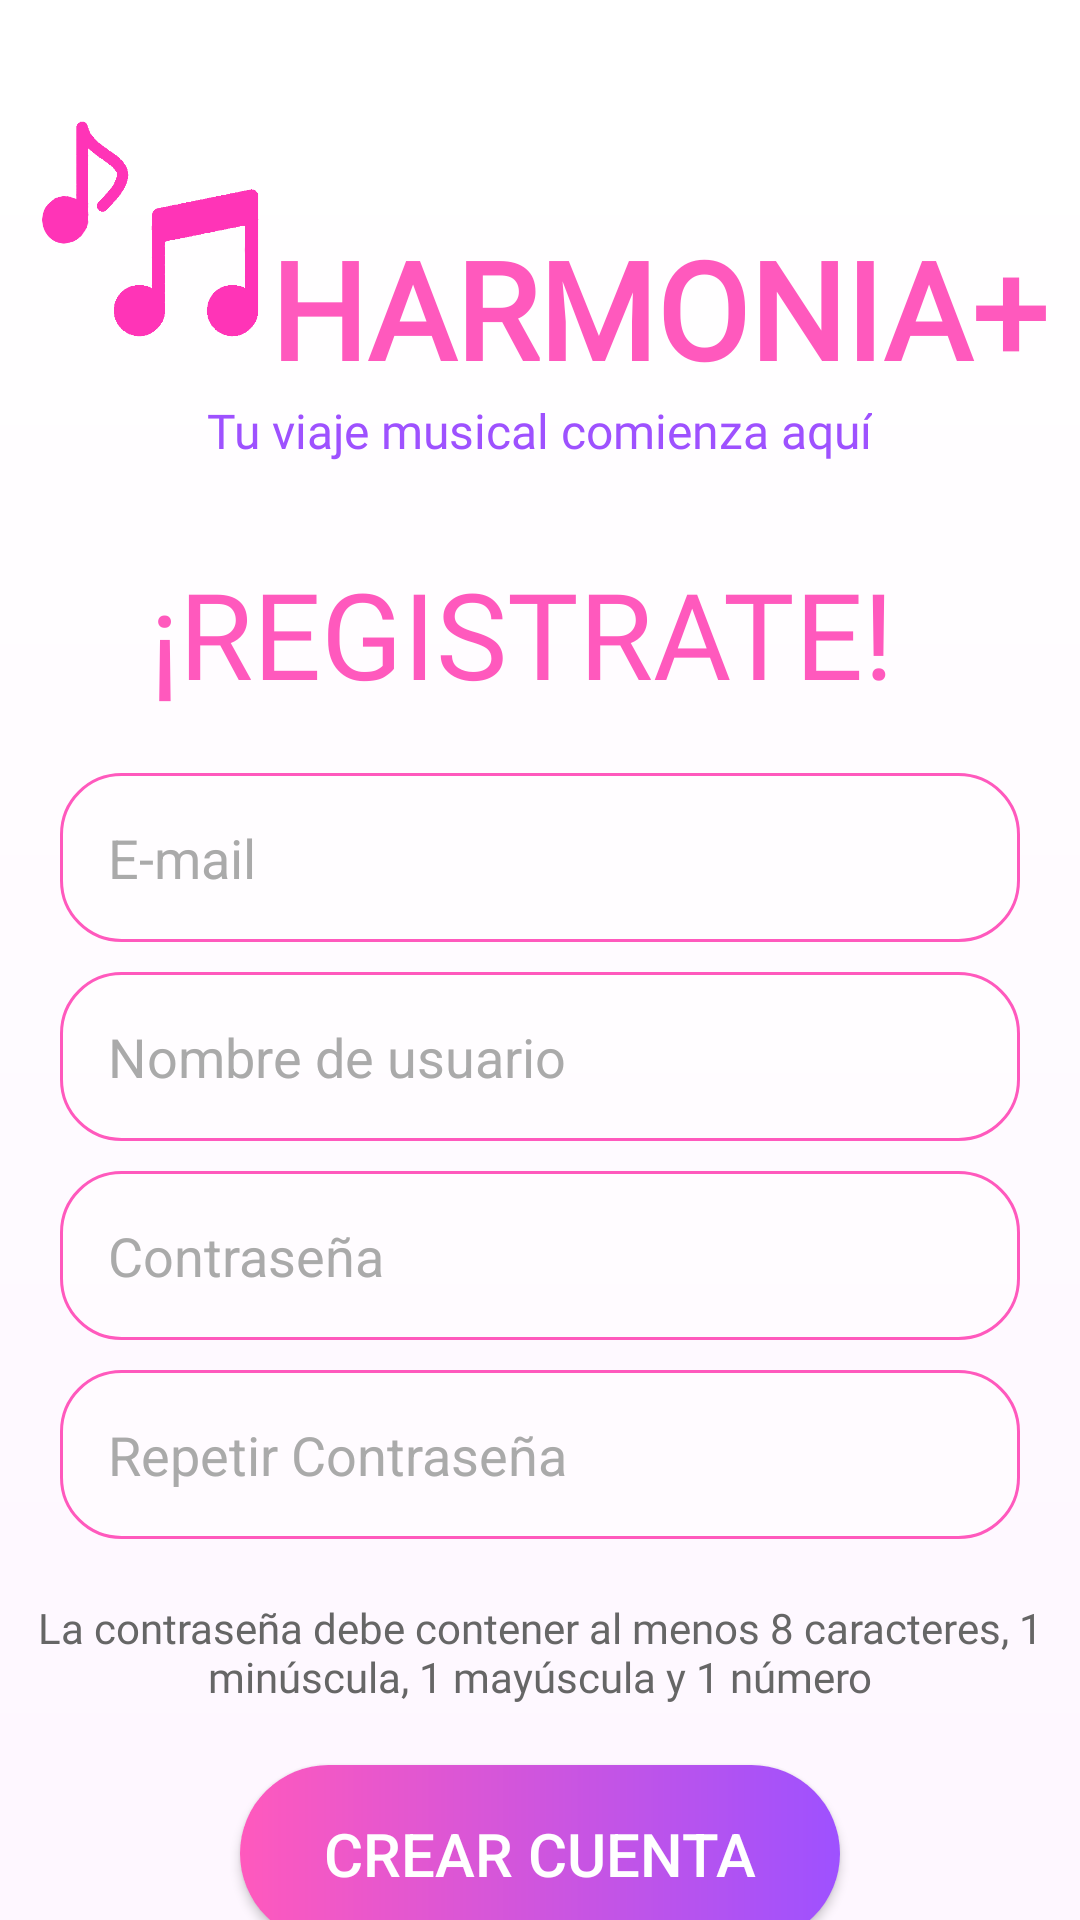

Android layout source for this screen:
<!-- AndroidManifest.xml: application theme Theme.Harmonia -->
<!-- res/layout/activity_registro.xml -->
<?xml version="1.0" encoding="utf-8"?>
<FrameLayout xmlns:android="http://schemas.android.com/apk/res/android"
    xmlns:app="http://schemas.android.com/apk/res-auto"
    xmlns:tools="http://schemas.android.com/tools"
    android:layout_width="match_parent"
    android:layout_height="match_parent"
    android:orientation="vertical"
    android:background="@drawable/fondo_degradado"
    tools:context=".activitys.iniciarSesion.RegistroActivity">

    <ScrollView
        android:layout_width="match_parent"
        android:layout_height="match_parent"
        />

    <ImageView
        android:layout_width="match_parent"
        android:layout_height="match_parent"
        android:src="@drawable/fondoooo"
        android:scaleType="centerCrop"
        android:alpha="0.5"
        />

    <androidx.constraintlayout.widget.ConstraintLayout
        android:layout_width="match_parent"
        android:layout_height="match_parent">

        

        <LinearLayout
            android:id="@+id/TituloLogo"
            android:layout_width="match_parent"
            android:layout_height="wrap_content"
            android:orientation="vertical"
            android:layout_marginVertical="20dp"
            android:layout_marginHorizontal="10dp"
            android:gravity="center_vertical"
            app:layout_constraintTop_toTopOf="parent">

            
            <LinearLayout
                android:layout_marginVertical="20dp"
                android:layout_width="match_parent"
                android:layout_height="wrap_content"
                android:layout_margin="0dp"
                android:orientation="horizontal"
                android:gravity="center_vertical">

                
                <ImageView
                    android:id="@+id/logoImageView"
                    android:layout_width="80dp"
                    android:layout_height="80dp"
                    android:scaleType="fitCenter"
                    android:src="@drawable/logo_aplicacion"/>

                
                <TextView
                    android:layout_gravity="bottom"
                    android:id="@+id/titleTextView"
                    style="@style/Fuente_TimesNewRoman"
                    android:layout_width="wrap_content"
                    android:layout_height="wrap_content"
                    android:text="  HARMONIA+"
                    android:textColor="@color/rosa"
                    android:textSize="45dp"
                    android:textStyle="bold" />
            </LinearLayout>

            
            <TextView

                android:id="@+id/subTitleTextView"
                android:layout_gravity="top|center"
                style="@style/Fuente_kameron"
                android:layout_width="wrap_content"
                android:layout_height="wrap_content"
                android:text="Tu viaje musical comienza aquí"
                android:textColor="@color/morado"
                android:textSize="16sp" />
        </LinearLayout>


        <LinearLayout

            android:id="@+id/bienvenido"
            android:layout_width="wrap_content"
            android:layout_height="wrap_content"
            android:layout_gravity="center_horizontal"
            android:orientation="horizontal"
            android:layout_marginVertical="30dp"
            app:layout_constraintEnd_toEndOf="parent"
            app:layout_constraintStart_toStartOf="parent"
            app:layout_constraintTop_toBottomOf="@+id/TituloLogo"

            tools:ignore="MissingConstraints">

            <TextView
                style="@style/Fuente_kameron"
                android:layout_width="wrap_content"
                android:layout_height="wrap_content"
                android:text="     ¡REGISTRATE!"
                android:textColor="@color/rosa"
                android:textSize="40dp" />

            <ImageView
                android:layout_width="56dp"
                android:layout_height="49dp"
                android:layout_marginStart="8dp"
                android:contentDescription="Descripción de la imagen"
                android:src="@drawable/icono_registro" />
        </LinearLayout>

        
        <EditText
            android:id="@+id/editText1"
            android:layout_width="0dp"
            android:layout_height="wrap_content"
            android:layout_margin="20dp"
            android:background="@drawable/edittextstyle"
            android:hint="E-mail"
            android:textColor="@color/gris"
            android:textColorHint="@color/grisClaro"
            android:padding="16dp"
            app:layout_constraintEnd_toEndOf="parent"
            app:layout_constraintStart_toStartOf="parent"
            app:layout_constraintTop_toBottomOf="@+id/bienvenido"
            tools:ignore="UnknownId" />



        

        <EditText
            android:id="@+id/editText2"
            android:layout_width="0dp"
            android:layout_height="wrap_content"
            android:layout_marginHorizontal="20dp"
            android:layout_marginTop="10dp"
            android:background="@drawable/edittextstyle"
            android:hint="Nombre de usuario"
            android:textColor="@color/gris"
            android:textColorHint="@color/grisClaro"
            android:padding="16dp"
            app:layout_constraintEnd_toEndOf="parent"
            app:layout_constraintHorizontal_bias="1.0"
            app:layout_constraintStart_toStartOf="parent"
            app:layout_constraintTop_toBottomOf="@+id/editText1" />

        
        <EditText
            android:id="@+id/editText3"
            android:layout_width="0dp"
            android:layout_height="wrap_content"
            android:layout_marginHorizontal="20dp"
            android:layout_marginTop="10dp"
            android:background="@drawable/edittextstyle"
            android:hint="Contraseña"
            android:textColor="@color/gris"
            android:textColorHint="@color/grisClaro"
            android:inputType="textPassword"
            android:padding="16dp"
            app:layout_constraintEnd_toEndOf="parent"
            app:layout_constraintHorizontal_bias="1.0"
            app:layout_constraintStart_toStartOf="parent"
            app:layout_constraintTop_toBottomOf="@+id/editText2" />

        
        <EditText
            android:id="@+id/editText4"
            android:layout_width="0dp"
            android:layout_height="wrap_content"
            android:layout_marginHorizontal="20dp"
            android:layout_marginTop="10dp"
            android:background="@drawable/edittextstyle"
            android:hint="Repetir Contraseña"
            android:textColor="@color/gris"
            android:textColorHint="@color/grisClaro"
            android:inputType="textPassword"
            android:padding="16dp"
            app:layout_constraintEnd_toEndOf="parent"
            app:layout_constraintHorizontal_bias="1.0"
            app:layout_constraintStart_toStartOf="parent"
            app:layout_constraintTop_toBottomOf="@+id/editText3" />

        
        <TextView
            android:id="@+id/mensaje"
            style="@style/Fuente_kameron"
            android:layout_width="wrap_content"
            android:layout_height="wrap_content"
            android:layout_gravity="center"
            android:layout_marginTop="20dp"
            android:text="La contraseña debe contener al menos 8 caracteres, 1 minúscula, 1 mayúscula y 1 número"
            android:textAlignment="center"
            android:textColor="@color/gris"
            android:textSize="14dp"
            app:layout_constraintEnd_toEndOf="parent"
            app:layout_constraintStart_toStartOf="parent"
            app:layout_constraintTop_toBottomOf="@+id/editText4"
            tools:ignore="UnknownId" />

        
        <androidx.appcompat.widget.AppCompatButton
            android:id="@+id/botonCrearCuenta"
            android:layout_width="200dp"
            android:layout_height="wrap_content"
            android:layout_gravity="center"
            android:layout_marginTop="20dp"
            android:background="@drawable/degradado_button"
            android:onClick="botonCrearCuenta"
            android:padding="16dp"
            android:text="CREAR CUENTA"
            android:textColor="@color/blanco"
            android:textSize="20dp"
            app:layout_constraintEnd_toEndOf="parent"
            app:layout_constraintStart_toStartOf="parent"
            app:layout_constraintTop_toBottomOf="@+id/mensaje"
            tools:ignore="InvalidId" />

        

        <TextView
            android:id="@+id/VolverInicioSesion"
            android:layout_width="wrap_content"
            android:layout_height="wrap_content"
            android:layout_gravity="center_horizontal|bottom"
            android:layout_marginBottom="-20dp"
            android:clickable="true"
            android:onClick="irIniciarSesion"
            android:padding="8dp"
            android:text="@string/VolverInicioSesionSubrrayado"
            android:textColor="@color/gris"
            android:textSize="16dp"
            app:layout_constraintBottom_toBottomOf="parent"
            app:layout_constraintEnd_toEndOf="parent"
            app:layout_constraintHorizontal_bias="0.517"
            app:layout_constraintStart_toStartOf="parent"
            app:layout_constraintTop_toBottomOf="@id/botonCrearCuenta"
            app:layout_constraintVertical_bias="0.5" />

        <TextView
            android:id="@+id/salirTextView"
            android:layout_width="wrap_content"
            android:layout_height="wrap_content"
            android:layout_gravity="center_horizontal|bottom"
            android:layout_marginBottom="-20dp"
            android:clickable="true"
            android:onClick="irSalir"
            android:padding="8dp"
            android:text="@string/salirSubrrayado"
            android:textColor="@color/gris"
            android:textSize="16dp"
            app:layout_constraintBottom_toBottomOf="parent"
            app:layout_constraintEnd_toEndOf="parent"
            app:layout_constraintStart_toStartOf="parent"
            app:layout_constraintTop_toBottomOf="@id/VolverInicioSesion"
            />
    </androidx.constraintlayout.widget.ConstraintLayout>

</FrameLayout>
<!-- resources referenced by this layout -->
<resources>
  <color name="blanco">#FFFFFFFF</color>
  <color name="gris">#666666</color>
  <color name="grisClaro">#AAAAAA</color>
  <color name="morado">#9E51FF</color>
  <color name="rosa">#FF59BD</color>
  <!-- drawable degradado_button (drawable) -->
  <?xml version="1.0" encoding="utf-8"?>
  <shape android:shape="rectangle" xmlns:android="http://schemas.android.com/apk/res/android">
      <gradient android:startColor="@color/rosa" android:endColor="@color/morado" android:type="linear"/>
      <corners android:radius="100dp"/>
  
      <gradient android:startColor="@color/rosa" android:endColor="@color/morado" android:type="linear"/>
      <corners android:radius="100dp"/>
  </shape>
  <!-- drawable edittextstyle (drawable) -->
  <?xml version="1.0" encoding="utf-8"?>
  <shape xmlns:android="http://schemas.android.com/apk/res/android">
      <solid android:color="#50FFFFFF" />
      <corners android:radius="20dp" />
      <padding
          android:left="16dp"
          android:right="16dp"
          android:top="16dp"
          android:bottom="16dp" />
      <stroke
          android:color="@color/rosa"
      android:width="1dp" />
  </shape>
  <!-- drawable fondo_degradado (drawable) -->
  <?xml version="1.0" encoding="utf-8"?>
  <shape xmlns:android="http://schemas.android.com/apk/res/android">
      <gradient
          android:angle="90" android:startColor="@color/rosa_claro" android:endColor="@color/white"
          android:type="linear"/>
  
  </shape>
  <!-- drawable logo_aplicacion: png bitmap (drawable, 25441 bytes) -->
  <string name="VolverInicioSesionSubrrayado"><u>Volver al inicio de sesión</u></string>
  <string name="salirSubrrayado"><u>Salir</u></string>
  <style name="Fuente_TimesNewRoman" parent="TextAppearance.AppCompat.Headline">
          <item name="android:fontFamily">@font/kameronregular</item>
      </style>
  <style name="Fuente_kameron" parent="TextAppearance.AppCompat.Headline">
          <item name="android:fontFamily">@font/kameronregular</item>
      </style>
  <style name="Theme.Harmonia" parent="Base.Theme.Harmonia" />
  <style name="Base.Theme.Harmonia" parent="Theme.Material3.DayNight.NoActionBar">
          
          
      </style>
  <!-- not gathered from this repository: default colours our renderer supplied (Android Studio template values) -->
  <color name="white">#FFFFFFFF</color>
</resources>
